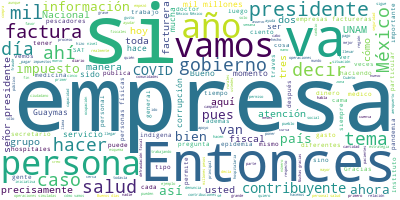

The file beside this chart, header and first rows:
Participante, Texto, Sentimiento, Palabras, Dia, Mes, Anio
PRESIDENTE ANDRES MANUEL LOPEZ OBRADOR, ? Buenos días. El día de hoy vamos a tra…, 0.7556, 11, 23, 6, 2020
PRESIDENTE ANDRES MANUEL LOPEZ OBRADOR, Como todos los martes, vamos a informar …, 0.2902, 17, 23, 6, 2020
PRESIDENTE ANDRES MANUEL LOPEZ OBRADOR, Al mismo tiempo vamos a informar sobre l…, 0.00367, 88, 23, 6, 2020
PRESIDENTE ANDRES MANUEL LOPEZ OBRADOR, Comenzamos con el informe de salud con e…, 0.09934, 10, 23, 6, 2020
JORGE ALCOCER VARELA, Muchas gracias, señor presidente., 0.4266, 4, 23, 6, 2020
JORGE ALCOCER VARELA, Muy buenos días tengan todas, todos uste…, 0.9062, 7, 23, 6, 2020
JORGE ALCOCER VARELA, Es un gusto estar aquí, que escuchen lo …, 0.5297, 38, 23, 6, 2020
JORGE ALCOCER VARELA, Y yo me preguntaría ¿qué significa?, 0.303, 6, 23, 6, 2020
JORGE ALCOCER VARELA, Pues cuando empezó la pandemia del coron…, 0.4026, 56, 23, 6, 2020
JORGE ALCOCER VARELA, En esta dualidad, la reconversión hospit…, 0.03199, 61, 23, 6, 2020
JORGE ALCOCER VARELA, Hoy podemos decir con orgullo que lo est…, 0.2481, 67, 23, 6, 2020
JORGE ALCOCER VARELA, También estará el canciller Ebrard dándo…, 0.06218, 18, 23, 6, 2020
JORGE ALCOCER VARELA, Así es que Hugo, por favor., 0.2916, 6, 23, 6, 2020
HUGO LOPEZ-GATELL RAMIREZ, Con gusto, secretario. Señor presidente,…, 0.6001, 22, 23, 6, 2020
HUGO LOPEZ-GATELL RAMIREZ, Seré breve con la presentación del infor…, 0.5558, 28, 23, 6, 2020
HUGO LOPEZ-GATELL RAMIREZ, Llevamos 22 días con el esquema nuevo de…, 0.4848, 77, 23, 6, 2020
HUGO LOPEZ-GATELL RAMIREZ, En la información numérica diaria, ocho …, 0.1321, 53, 23, 6, 2020
HUGO LOPEZ-GATELL RAMIREZ, La tasa de letalidad general está en 5.3…, 0.7081, 56, 23, 6, 2020
HUGO LOPEZ-GATELL RAMIREZ, En México 185 mil 122 personas desde que…, 0.2387, 54, 23, 6, 2020
HUGO LOPEZ-GATELL RAMIREZ, Desafortunadamente 22 mil 584 han perdid…, 0.1348, 11, 23, 6, 2020
HUGO LOPEZ-GATELL RAMIREZ, La siguiente, 145 personas por 100 mil h…, 0.4768, 46, 23, 6, 2020
HUGO LOPEZ-GATELL RAMIREZ, Los casos nuevos, hemos confirmado 23 mi…, 0.05967, 33, 23, 6, 2020
HUGO LOPEZ-GATELL RAMIREZ, Estas defunciones, 22 mil 584 se han man…, 0.03357, 57, 23, 6, 2020
HUGO LOPEZ-GATELL RAMIREZ, Vemos la distribución por entidad federa…, 0.1961, 31, 23, 6, 2020
HUGO LOPEZ-GATELL RAMIREZ, En las últimas 24 horas desde el corte d…, 0.04962, 75, 23, 6, 2020
HUGO LOPEZ-GATELL RAMIREZ, Podemos ver la distribución por instituc…, 0.5536, 36, 23, 6, 2020
HUGO LOPEZ-GATELL RAMIREZ, Los casos confirmados se encuentran repr…, 0.2548, 41, 23, 6, 2020
HUGO LOPEZ-GATELL RAMIREZ, Vemos aquí el perfil de la epidemia poni…, 0.5678, 48, 23, 6, 2020
HUGO LOPEZ-GATELL RAMIREZ, En la siguiente la vemos de manera más c…, 0.5178, 65, 23, 6, 2020
HUGO LOPEZ-GATELL RAMIREZ, Y esta es la curva acumulada. Esta gráfi…, 0.2449, 112, 23, 6, 2020
HUGO LOPEZ-GATELL RAMIREZ, Terminamos con el informe de ocupación h…, 0.3861, 37, 23, 6, 2020
HUGO LOPEZ-GATELL RAMIREZ, Cuando empezó la fase 3 la meta fue muy …, 0.5101, 41, 23, 6, 2020
HUGO LOPEZ-GATELL RAMIREZ, Uno fue reducir el número de contagios c…, 0.1568, 25, 23, 6, 2020
HUGO LOPEZ-GATELL RAMIREZ, Y segundo, tener expansión hospitalaria …, 0.4422, 68, 23, 6, 2020
HUGO LOPEZ-GATELL RAMIREZ, Y lo segundo, expandir la capacidad hosp…, 0.00866, 41, 23, 6, 2020
HUGO LOPEZ-GATELL RAMIREZ, Este proceso es muy complejo, implicó re…, 0.5382, 62, 23, 6, 2020
HUGO LOPEZ-GATELL RAMIREZ, Veamos la ocupación hospitalaria. Tenemo…, 0.7789, 51, 23, 6, 2020
HUGO LOPEZ-GATELL RAMIREZ, Y tenemos del lado izquierdo y en adelan…, 0.4168, 87, 23, 6, 2020
HUGO LOPEZ-GATELL RAMIREZ, Y en la última diapositiva, penúltima, l…, 0.01957, 83, 23, 6, 2020
HUGO LOPEZ-GATELL RAMIREZ, Y en la última gráfica podemos ver la ve…, 0.3703, 57, 23, 6, 2020
HUGO LOPEZ-GATELL RAMIREZ, Pedimos a la población que no espere, qu…, 0.03932, 36, 23, 6, 2020
HUGO LOPEZ-GATELL RAMIREZ, ¿Podemos ver el video?, 0.3024, 4, 23, 6, 2020
PREGUNTA, México cuenta con personal de salud sufi…, 0.02376, 48, 23, 6, 2020
PREGUNTA, En más de 100 sesiones realizadas desde …, 0.02184, 46, 23, 6, 2020
PREGUNTA, Es personal de medicina, enfermería y ot…, 0.293, 31, 23, 6, 2020
PREGUNTA, Los contenidos fueron diseñados y han si…, 0.0009776, 58, 23, 6, 2020
PREGUNTA, La capacitación se complementa con un fo…, 0.4622, 49, 23, 6, 2020
PREGUNTA, El foro virtual con micrófonos abiertos …, 0.2098, 27, 23, 6, 2020
PREGUNTA, En todo este esquema es fundamental reco…, 0.2587, 59, 23, 6, 2020
PREGUNTA, Algunos de ellos son el Consejo Mexicano…, 0.004513, 31, 23, 6, 2020
PREGUNTA, De manera adicional, profesionales médic…, 0.09874, 28, 23, 6, 2020
PREGUNTA, Este esquema formativo presencial, instr…, 0.2379, 36, 23, 6, 2020
PREGUNTA, La capacitación sigue abierta. Si eres p…, 0.3899, 22, 23, 6, 2020
PREGUNTA, Esta es la hora de sumarnos al servicio …, 0.4345, 11, 23, 6, 2020
VOZ DE MUJER, Gobierno de México., 0.5413, 3, 23, 6, 2020
HECTOR VALLE MESTO, Muy buenos días, señor presidente, canci…, 0.5405, 8, 23, 6, 2020
HECTOR VALLE MESTO, Es un gusto estar acá con ustedes para r…, 0.07027, 21, 23, 6, 2020
HECTOR VALLE MESTO, En Juntos por la Salud, como ustedes sab…, 0.3228, 92, 23, 6, 2020
HECTOR VALLE MESTO, Hemos trabajado en cuatro cosas primordi…, 0.04696, 81, 23, 6, 2020
HECTOR VALLE MESTO, Es importante resaltar que llevamos más …, 0.3437, 43, 23, 6, 2020
... 344 more rows
